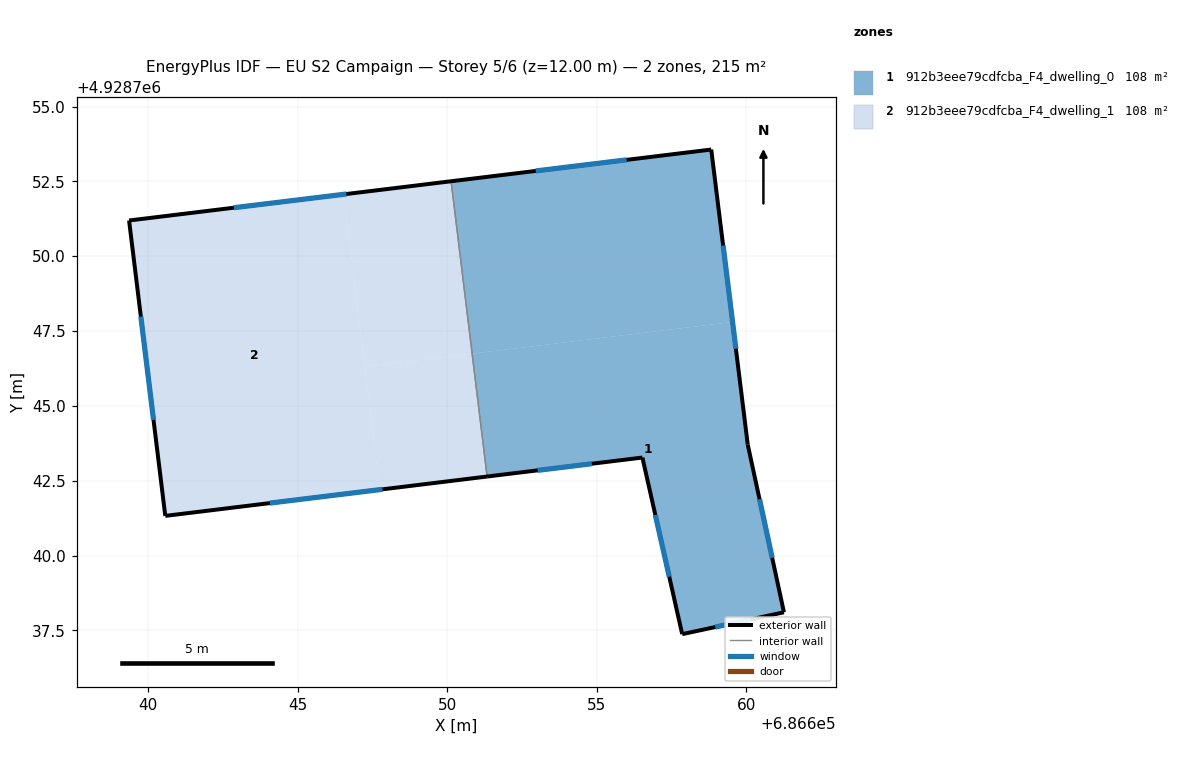
=== STOREY PLAN SPEC (per zone: floor XY polygon, exterior-wall plan segments, windows/doors) ===
zone 1: 912b3eee79cdfcba_F4_dwelling_0  (107.7 m²)
  floor: (686659.53, 4928747.80) (686660.04, 4928743.70) (686661.25, 4928738.10) (686657.85, 4928737.37) (686656.52, 4928743.27) (686651.33, 4928742.64) (686650.83, 4928746.74)
  floor: (686658.82, 4928753.56) (686659.53, 4928747.80) (686650.83, 4928746.74) (686650.13, 4928752.50)
  exterior wall: (686658.82, 4928753.56) – (686650.13, 4928752.50)  [8.8 m]
    window: (686656.00, 4928753.22) – (686652.96, 4928752.85)  [3.2 m²]
  exterior wall: (686660.04, 4928743.70) – (686658.82, 4928753.56)  [9.9 m]
    window: (686659.65, 4928746.91) – (686659.22, 4928750.36)  [3.6 m²]
  exterior wall: (686661.25, 4928738.10) – (686660.04, 4928743.70)  [5.7 m]
    window: (686660.86, 4928739.92) – (686660.44, 4928741.88)  [2.1 m²]
  exterior wall: (686657.85, 4928737.37) – (686661.25, 4928738.10)  [3.5 m]
    window: (686658.96, 4928737.61) – (686660.15, 4928737.87)  [1.3 m²]
  exterior wall: (686656.52, 4928743.27) – (686657.85, 4928737.37)  [6.0 m]
    window: (686656.95, 4928741.35) – (686657.42, 4928739.29)  [2.2 m²]
  exterior wall: (686651.33, 4928742.64) – (686656.52, 4928743.27)  [5.2 m]
    window: (686653.02, 4928742.85) – (686654.83, 4928743.07)  [1.9 m²]
  interior walls: 1
zone 2: 912b3eee79cdfcba_F4_dwelling_1  (107.7 m²)
  floor: (686650.13, 4928752.50) (686650.83, 4928746.74) (686647.25, 4928746.31) (686646.55, 4928752.07)
  floor: (686646.55, 4928752.07) (686647.75, 4928742.20) (686640.58, 4928741.32) (686639.37, 4928751.19)
  floor: (686650.83, 4928746.74) (686651.33, 4928742.64) (686647.75, 4928742.20) (686647.25, 4928746.31)
  exterior wall: (686640.58, 4928741.32) – (686651.33, 4928742.64)  [10.8 m]
    window: (686644.08, 4928741.75) – (686647.84, 4928742.21)  [4.0 m²]
  exterior wall: (686639.37, 4928751.19) – (686640.58, 4928741.32)  [9.9 m]
    window: (686639.77, 4928747.98) – (686640.19, 4928744.53)  [3.6 m²]
  exterior wall: (686650.13, 4928752.50) – (686639.37, 4928751.19)  [10.8 m]
    window: (686646.63, 4928752.08) – (686642.87, 4928751.62)  [4.0 m²]
  interior walls: 1

=== DERIVED (storey summary) ===
Building: EU S2 Campaign
Storey: 5 of 6  (floor level z = 12.00 m)
Storey gross floor area: 215.4 m²
Zones on this storey: 2
  - 912b3eee79cdfcba_F4_dwelling_0: floor 107.7 m²; exterior wall 39.2 m (117.5 m²); 6 window(s) 14.4 m²; WWR 12.2%
  - 912b3eee79cdfcba_F4_dwelling_1: floor 107.7 m²; exterior wall 31.6 m (94.8 m²); 3 window(s) 11.6 m²; WWR 12.2%
Zone adjacency (shared interzone walls):
  - 912b3eee79cdfcba_F4_dwelling_0 ↔ 912b3eee79cdfcba_F4_dwelling_1